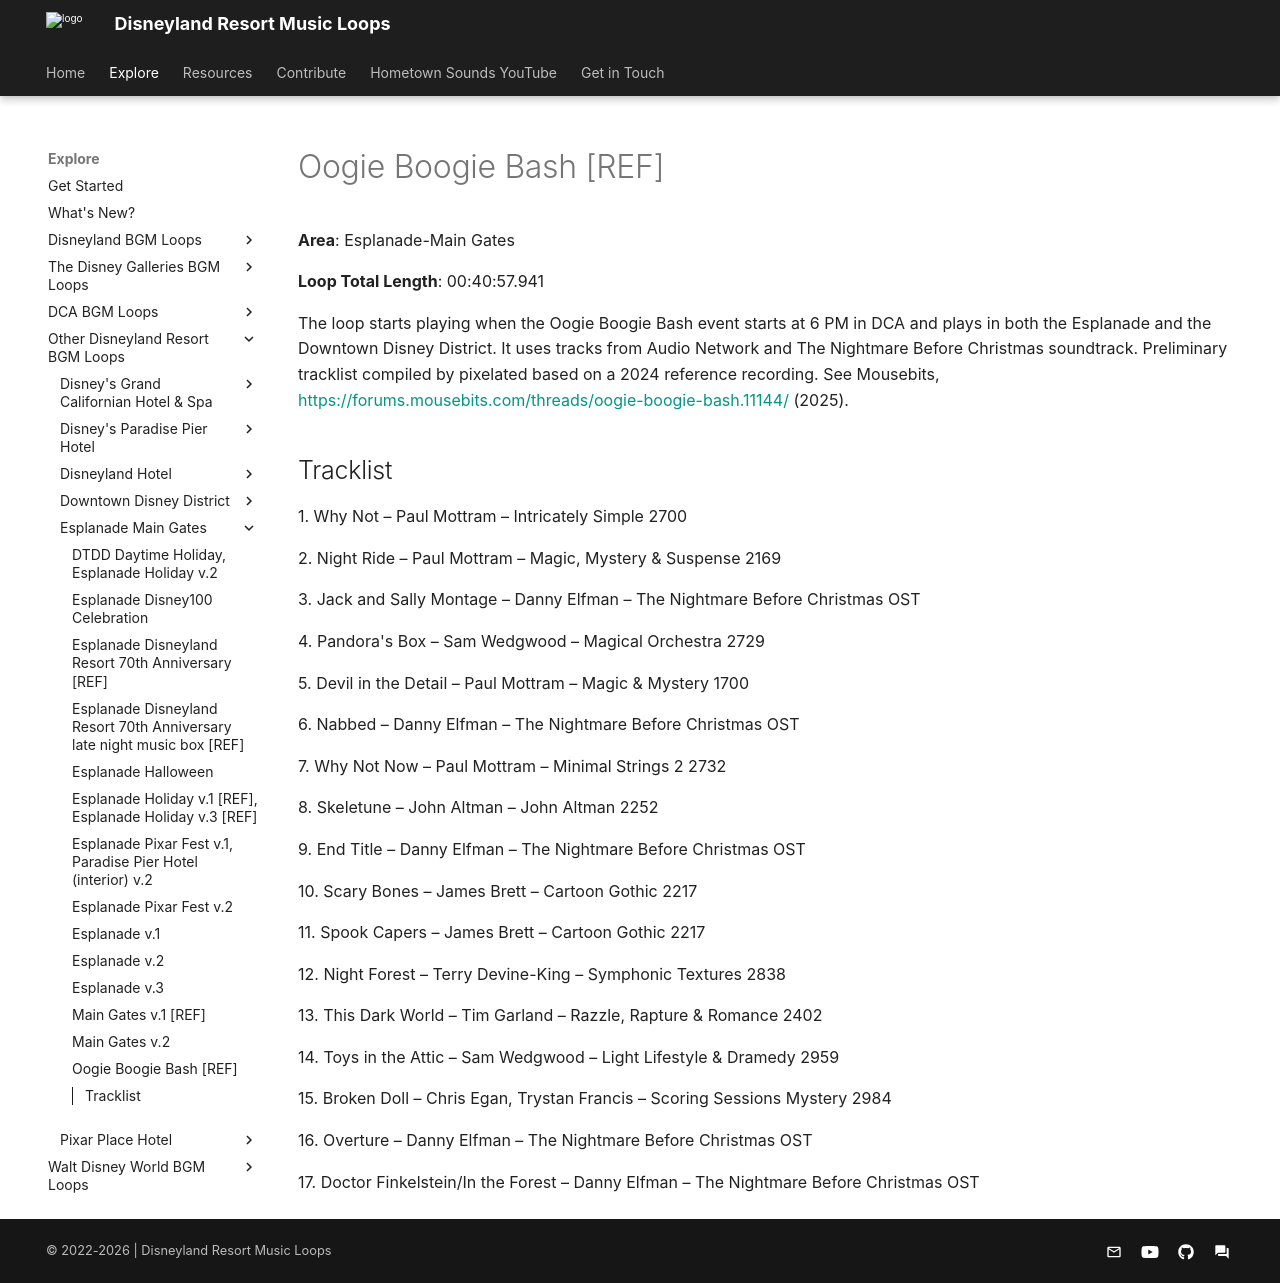

repository: SSrustworthy/DLRML-docs · page: explore/Other/Esplanade-Main Gates/Oogie_Boogie_Bash/index.html · generator: mkdocs

# Oogie Boogie Bash [REF]

**Area**: Esplanade-Main Gates

**Loop Total Length**: 00:40:57.941

The loop starts playing when the Oogie Boogie Bash event starts at 6 PM in DCA and plays in both the Esplanade and the Downtown Disney District. It uses tracks from Audio Network and The Nightmare Before Christmas soundtrack. Preliminary tracklist compiled by pixelated based on a 2024 reference recording. See Mousebits, [https://forums.mousebits.com/threads/oogie-boogie-bash.11144/](https://forums.mousebits.com/threads/oogie-boogie-bash.11144/) (2025).

## Tracklist

1\. Why Not – Paul Mottram – Intricately Simple 2700



2\. Night Ride – Paul Mottram – Magic, Mystery & Suspense 2169



3\. Jack and Sally Montage – Danny Elfman – The Nightmare Before Christmas OST



4\. Pandora's Box – Sam Wedgwood – Magical Orchestra 2729



5\. Devil in the Detail – Paul Mottram – Magic & Mystery 1700



6\. Nabbed – Danny Elfman – The Nightmare Before Christmas OST



7\. Why Not Now – Paul Mottram – Minimal Strings 2 2732



8\. Skeletune – John Altman – John Altman 2252



9\. End Title – Danny Elfman – The Nightmare Before Christmas OST



10\. Scary Bones – James Brett – Cartoon Gothic 2217



11\. Spook Capers – James Brett – Cartoon Gothic 2217



12\. Night Forest – Terry Devine-King – Symphonic Textures 2838



13\. This Dark World – Tim Garland – Razzle, Rapture & Romance 2402



14\. Toys in the Attic – Sam Wedgwood – Light Lifestyle & Dramedy 2959



15\. Broken Doll – Chris Egan, Trystan Francis – Scoring Sessions Mystery 2984



16\. Overture – Danny Elfman – The Nightmare Before Christmas OST



17\. Doctor Finkelstein/In the Forest – Danny Elfman – The Nightmare Before Christmas OST
